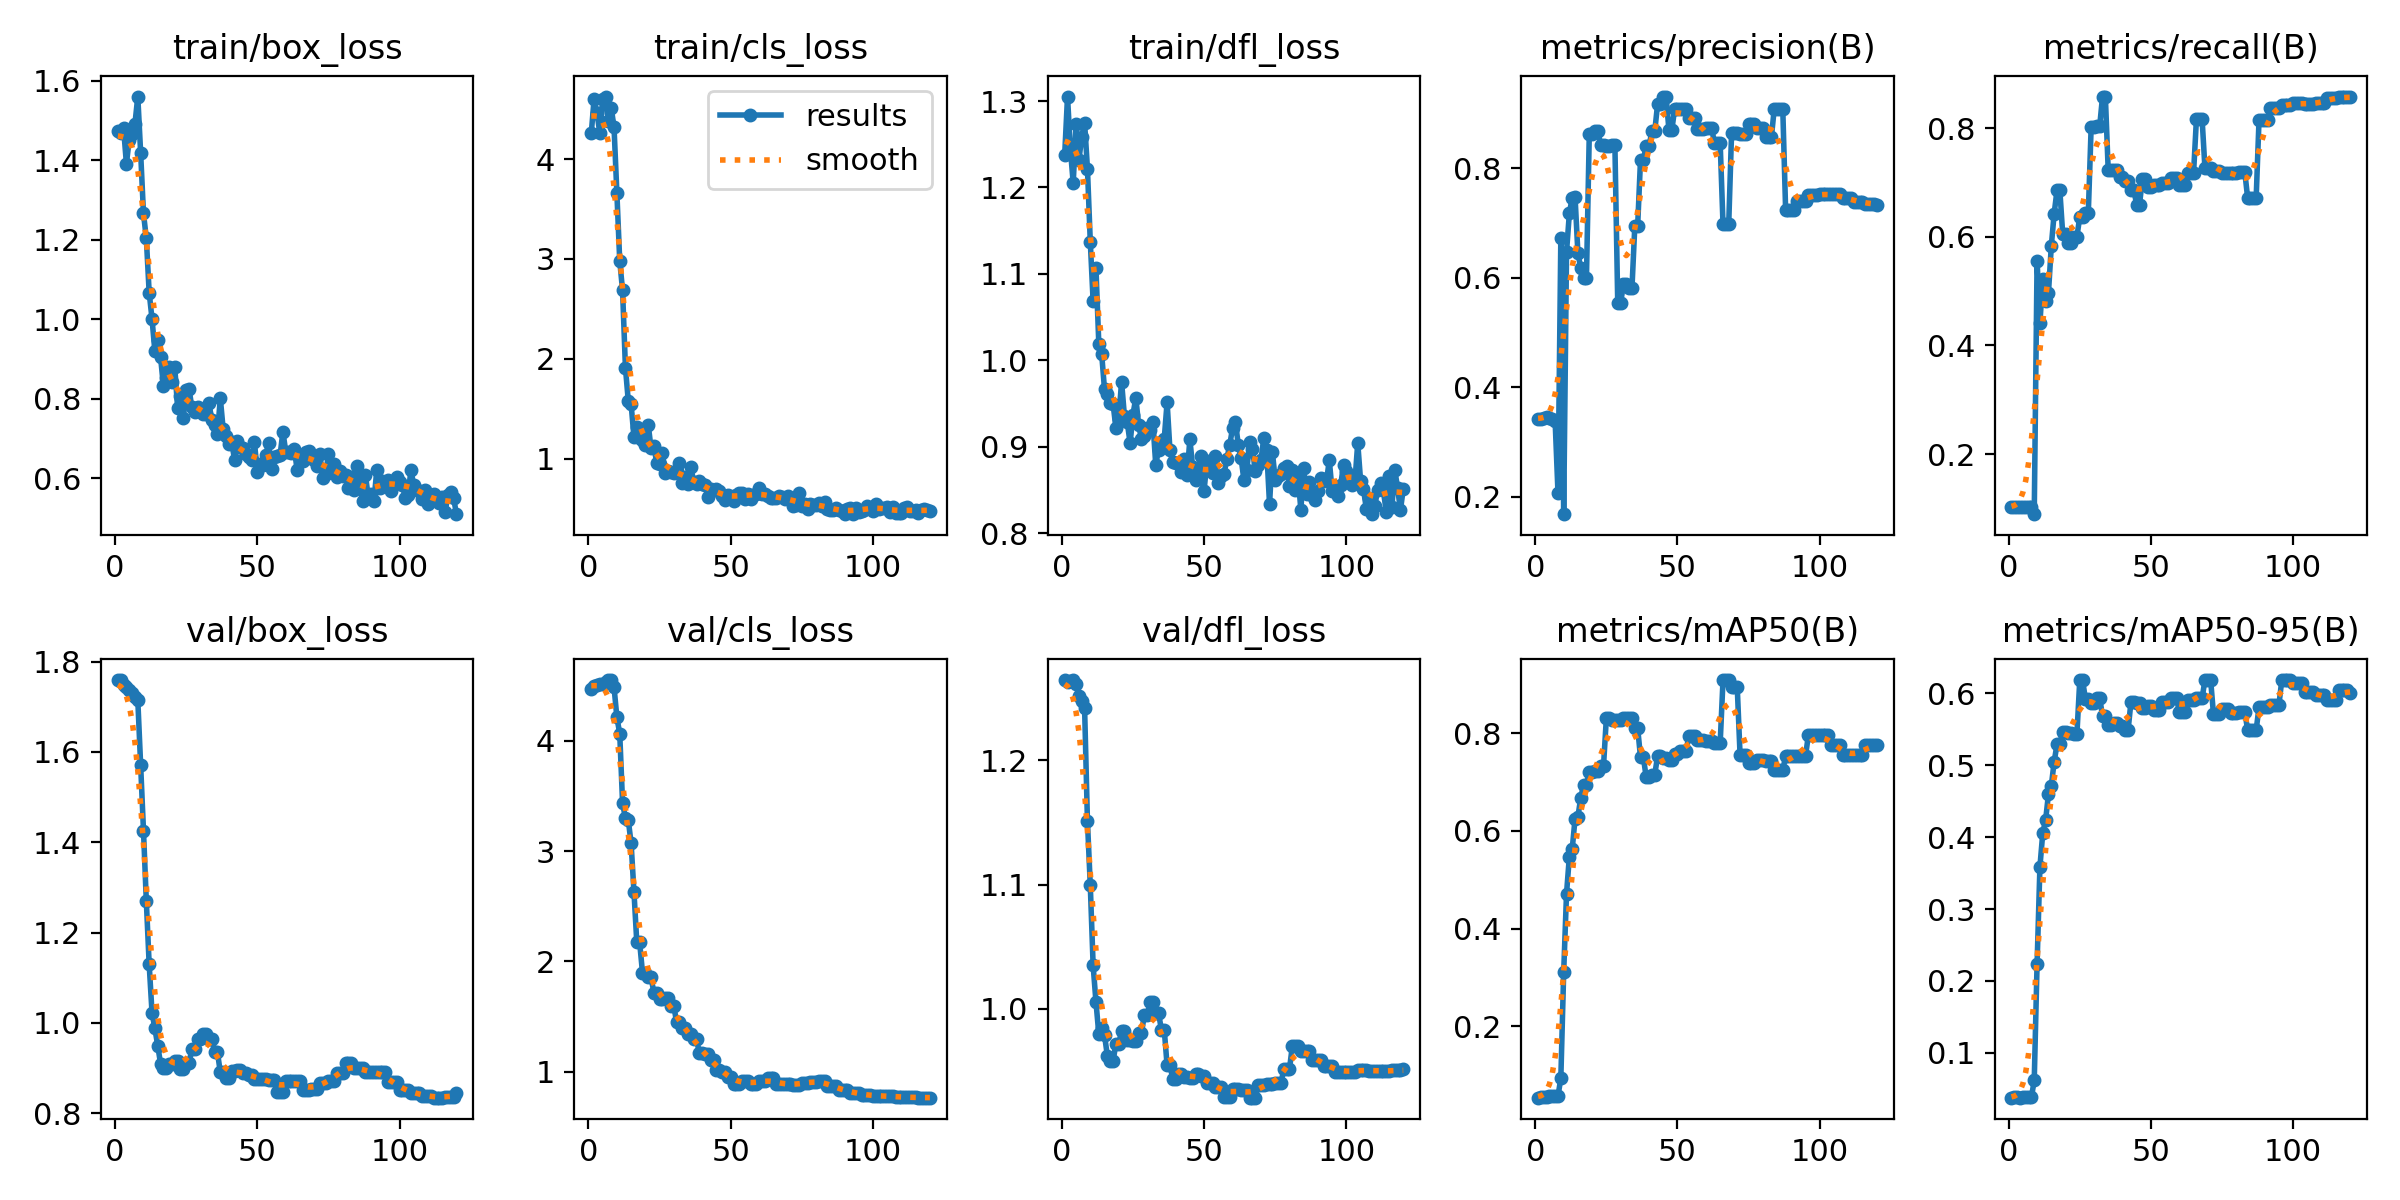

The file beside this chart, header and first rows:
epoch, time, train/box_loss, train/cls_loss, train/dfl_loss, metrics/precision(B), metrics/recall(B), metrics/mAP50(B), metrics/mAP50-95(B), val/box_loss, val/cls_loss, val/dfl_loss, lr/pg0, lr/pg1, lr/pg2
1, 0.3294, 1.475, 4.259, 1.237, 0.3425, 0.1027, 0.0533, 0.0378, 1.759, 4.472, 1.265, 0, 0, 0
2, 0.7019, 1.468, 4.608, 1.305, 0.3422, 0.1027, 0.05411, 0.03808, 1.759, 4.501, 1.263, 7.62656e-06, 7.62656e-06, 7.62656e-06
3, 1.196, 1.481, 4.467, 1.245, 0.3434, 0.1027, 0.05512, 0.03847, 1.749, 4.509, 1.264, 1.51262e-05, 1.51262e-05, 1.51262e-05
4, 1.554, 1.392, 4.259, 1.205, 0.3456, 0.1027, 0.0553, 0.03767, 1.744, 4.512, 1.265, 2.2499e-05, 2.2499e-05, 2.2499e-05
5, 1.898, 1.452, 4.607, 1.273, 0.3434, 0.1027, 0.05645, 0.03814, 1.737, 4.52, 1.261, 2.97449e-05, 2.97449e-05, 2.97449e-05
6, 2.237, 1.467, 4.628, 1.232, 0.3416, 0.1027, 0.05648, 0.03816, 1.731, 4.532, 1.252, 3.68639e-05, 3.68639e-05, 3.68639e-05
7, 2.578, 1.492, 4.388, 1.259, 0.3373, 0.1027, 0.05655, 0.03817, 1.721, 4.549, 1.248, 4.38561e-05, 4.38561e-05, 4.38561e-05
8, 2.922, 1.561, 4.517, 1.275, 0.2067, 0.1027, 0.05646, 0.03794, 1.715, 4.552, 1.242, 5.07213e-05, 5.07213e-05, 5.07213e-05
9, 3.293, 1.42, 4.319, 1.222, 0.6729, 0.08929, 0.09348, 0.06165, 1.571, 4.488, 1.151, 5.74597e-05, 5.74597e-05, 5.74597e-05
10, 3.764, 1.266, 3.66, 1.137, 0.1678, 0.5563, 0.3101, 0.2238, 1.426, 4.214, 1.1, 6.40712e-05, 6.40712e-05, 6.40712e-05
11, 4.249, 1.203, 2.982, 1.068, 0.6471, 0.4419, 0.4715, 0.3589, 1.269, 4.067, 1.035, 7.05558e-05, 7.05558e-05, 7.05558e-05
12, 4.744, 1.067, 2.685, 1.106, 0.7175, 0.5222, 0.5475, 0.4059, 1.13, 3.436, 1.006, 7.69135e-05, 7.69135e-05, 7.69135e-05
13, 5.237, 1.001, 1.912, 1.019, 0.746, 0.4815, 0.5629, 0.4239, 1.023, 3.299, 0.9796, 8.31443e-05, 8.31443e-05, 8.31443e-05
14, 5.725, 0.9198, 1.579, 1.007, 0.7469, 0.4968, 0.6252, 0.4598, 0.988, 3.285, 0.9848, 8.92482e-05, 8.92482e-05, 8.92482e-05
15, 6.219, 0.9486, 1.546, 0.9664, 0.6444, 0.5833, 0.6288, 0.4714, 0.95, 3.07, 0.9788, 9.52253e-05, 9.52253e-05, 9.52253e-05
16, 6.717, 0.9048, 1.215, 0.9614, 0.6176, 0.6428, 0.6681, 0.5049, 0.9101, 2.633, 0.9624, 0.0001011, 0.0001011, 0.0001011
17, 7.223, 0.8325, 1.314, 0.9501, 0.5996, 0.6855, 0.6943, 0.529, 0.9007, 2.172, 0.9579, 0.0001068, 0.0001068, 0.0001068
18, 7.735, 0.852, 1.211, 0.9498, 0.5996, 0.6855, 0.6943, 0.529, 0.9007, 2.172, 0.9579, 0.0001124, 0.0001124, 0.0001124
19, 8.23, 0.881, 1.182, 0.9217, 0.8631, 0.6057, 0.7216, 0.5465, 0.9088, 1.899, 0.9717, 0.0001179, 0.0001179, 0.0001179
20, 8.718, 0.843, 1.134, 0.9325, 0.8631, 0.6057, 0.7216, 0.5465, 0.9088, 1.899, 0.9717, 0.0001232, 0.0001232, 0.0001232
21, 9.219, 0.8787, 1.341, 0.9752, 0.8683, 0.5879, 0.7233, 0.5453, 0.9163, 1.858, 0.982, 0.0001284, 0.0001284, 0.0001284
22, 9.688, 0.7761, 1.106, 0.9354, 0.8683, 0.5879, 0.7233, 0.5453, 0.9163, 1.858, 0.982, 0.0001335, 0.0001335, 0.0001335
23, 10.15, 0.806, 1.126, 0.928, 0.8422, 0.6004, 0.7332, 0.5434, 0.8972, 1.717, 0.975, 0.0001385, 0.0001385, 0.0001385
24, 10.58, 0.7512, 0.9543, 0.9043, 0.8422, 0.6004, 0.7332, 0.5434, 0.8972, 1.717, 0.975, 0.0001433, 0.0001433, 0.0001433
25, 11.03, 0.8224, 0.9435, 0.937, 0.8414, 0.6366, 0.8314, 0.6182, 0.9106, 1.658, 0.9739, 0.000148, 0.000148, 0.000148
26, 11.62, 0.8249, 1.052, 0.9566, 0.8414, 0.6366, 0.8314, 0.6182, 0.9106, 1.658, 0.9739, 0.0001526, 0.0001526, 0.0001526
27, 12.09, 0.778, 0.8522, 0.925, 0.8424, 0.6434, 0.8282, 0.5918, 0.9422, 1.67, 0.9807, 0.0001571, 0.0001571, 0.0001571
28, 12.53, 0.7654, 0.873, 0.9088, 0.8424, 0.6434, 0.8282, 0.5918, 0.9422, 1.67, 0.9807, 0.0001614, 0.0001614, 0.0001614
29, 12.99, 0.78, 0.8616, 0.9119, 0.5531, 0.8017, 0.8276, 0.5873, 0.9645, 1.596, 0.9949, 0.0001656, 0.0001656, 0.0001656
30, 13.43, 0.7699, 0.8568, 0.9213, 0.5531, 0.8017, 0.8276, 0.5873, 0.9645, 1.596, 0.9949, 0.0001697, 0.0001697, 0.0001697
31, 13.88, 0.7604, 0.873, 0.919, 0.5876, 0.8035, 0.8322, 0.5939, 0.9759, 1.447, 1.005, 0.0001736, 0.0001736, 0.0001736
32, 14.32, 0.7609, 0.9552, 0.929, 0.5876, 0.8035, 0.8322, 0.5939, 0.9759, 1.447, 1.005, 0.0001774, 0.0001774, 0.0001774
33, 14.76, 0.7894, 0.7515, 0.8794, 0.581, 0.8583, 0.8309, 0.5683, 0.9653, 1.396, 0.9966, 0.0001811, 0.0001811, 0.0001811
34, 15.19, 0.7464, 0.8148, 0.8963, 0.581, 0.8583, 0.8309, 0.5683, 0.9653, 1.396, 0.9966, 0.0001847, 0.0001847, 0.0001847
35, 15.62, 0.7342, 0.7435, 0.9053, 0.6945, 0.7222, 0.8106, 0.5565, 0.9348, 1.341, 0.983, 0.0001881, 0.0001881, 0.0001881
36, 16.04, 0.7102, 0.912, 0.9095, 0.6945, 0.7222, 0.8106, 0.5565, 0.9348, 1.341, 0.983, 0.0001914, 0.0001914, 0.0001914
37, 16.47, 0.8014, 0.7674, 0.9514, 0.815, 0.7223, 0.7513, 0.5585, 0.8911, 1.295, 0.9545, 0.0001946, 0.0001946, 0.0001946
38, 16.9, 0.7234, 0.744, 0.8959, 0.815, 0.7223, 0.7513, 0.5585, 0.8911, 1.295, 0.9545, 0.0001977, 0.0001977, 0.0001977
39, 17.33, 0.7065, 0.775, 0.8819, 0.8404, 0.7098, 0.7098, 0.5551, 0.8787, 1.167, 0.9437, 0.0002006, 0.0002006, 0.0002006
40, 17.75, 0.6852, 0.7446, 0.8811, 0.8404, 0.7098, 0.7098, 0.5551, 0.8787, 1.167, 0.9437, 0.0002034, 0.0002034, 0.0002034
41, 18.19, 0.6921, 0.7389, 0.8808, 0.8672, 0.7034, 0.715, 0.5493, 0.8941, 1.156, 0.9474, 0.0002061, 0.0002061, 0.0002061
42, 18.63, 0.6455, 0.6113, 0.8709, 0.8672, 0.7034, 0.715, 0.5493, 0.8941, 1.156, 0.9474, 0.0002086, 0.0002086, 0.0002086
43, 19.07, 0.6928, 0.6904, 0.8859, 0.9165, 0.6867, 0.7532, 0.5885, 0.8962, 1.103, 0.9454, 0.0002111, 0.0002111, 0.0002111
44, 19.49, 0.678, 0.6866, 0.8669, 0.9165, 0.6867, 0.7532, 0.5885, 0.8962, 1.103, 0.9454, 0.0002134, 0.0002134, 0.0002134
45, 20, 0.6747, 0.695, 0.9085, 0.9308, 0.659, 0.7501, 0.5861, 0.8886, 1.016, 0.9442, 0.0002155, 0.0002155, 0.0002155
46, 20.42, 0.6596, 0.6744, 0.8759, 0.9308, 0.659, 0.7501, 0.5861, 0.8886, 1.016, 0.9442, 0.0002176, 0.0002176, 0.0002176
47, 20.86, 0.653, 0.6288, 0.8611, 0.8694, 0.7071, 0.7455, 0.579, 0.8847, 0.9965, 0.9476, 0.0002195, 0.0002195, 0.0002195
48, 21.27, 0.6454, 0.5858, 0.8683, 0.8694, 0.7071, 0.7455, 0.579, 0.8847, 0.9965, 0.9476, 0.0002213, 0.0002213, 0.0002213
49, 21.7, 0.6901, 0.637, 0.8887, 0.9082, 0.6917, 0.7571, 0.5825, 0.8768, 0.9554, 0.9463, 0.0002229, 0.0002229, 0.0002229
50, 22.12, 0.6166, 0.6003, 0.8492, 0.9082, 0.6917, 0.7571, 0.5825, 0.8768, 0.9554, 0.9463, 0.0002245, 0.0002245, 0.0002245
51, 22.55, 0.6352, 0.5773, 0.8838, 0.9089, 0.6955, 0.7633, 0.5774, 0.8757, 0.8881, 0.9403, 0.0002259, 0.0002259, 0.0002259
52, 22.97, 0.6332, 0.6389, 0.8773, 0.9089, 0.6955, 0.7633, 0.5774, 0.8757, 0.8881, 0.9403, 0.0002272, 0.0002272, 0.0002272
53, 23.39, 0.6573, 0.6584, 0.8693, 0.9089, 0.6955, 0.7633, 0.5774, 0.8757, 0.8881, 0.9403, 0.0002283, 0.0002283, 0.0002283
54, 23.82, 0.6896, 0.656, 0.8891, 0.8919, 0.6995, 0.7947, 0.5877, 0.8738, 0.911, 0.9371, 0.0002294, 0.0002294, 0.0002294
55, 24.23, 0.6227, 0.5946, 0.8584, 0.8919, 0.6995, 0.7947, 0.5877, 0.8738, 0.911, 0.9371, 0.0002303, 0.0002303, 0.0002303
56, 24.65, 0.654, 0.6406, 0.8659, 0.8919, 0.6995, 0.7947, 0.5877, 0.8738, 0.911, 0.9371, 0.000231, 0.000231, 0.000231
57, 25.08, 0.6563, 0.5955, 0.8683, 0.8706, 0.7075, 0.7868, 0.5937, 0.8478, 0.8874, 0.9293, 0.0002317, 0.0002317, 0.0002317
58, 25.5, 0.6571, 0.6341, 0.8862, 0.8706, 0.7075, 0.7868, 0.5937, 0.8478, 0.8874, 0.9293, 0.0002322, 0.0002322, 0.0002322
59, 25.94, 0.7168, 0.6471, 0.9016, 0.8706, 0.7075, 0.7868, 0.5937, 0.8478, 0.8874, 0.9293, 0.0002326, 0.0002326, 0.0002326
60, 26.37, 0.6666, 0.708, 0.9217, 0.8735, 0.6954, 0.7835, 0.5744, 0.8712, 0.9117, 0.9355, 0.0002329, 0.0002329, 0.0002329
... 60 more rows
